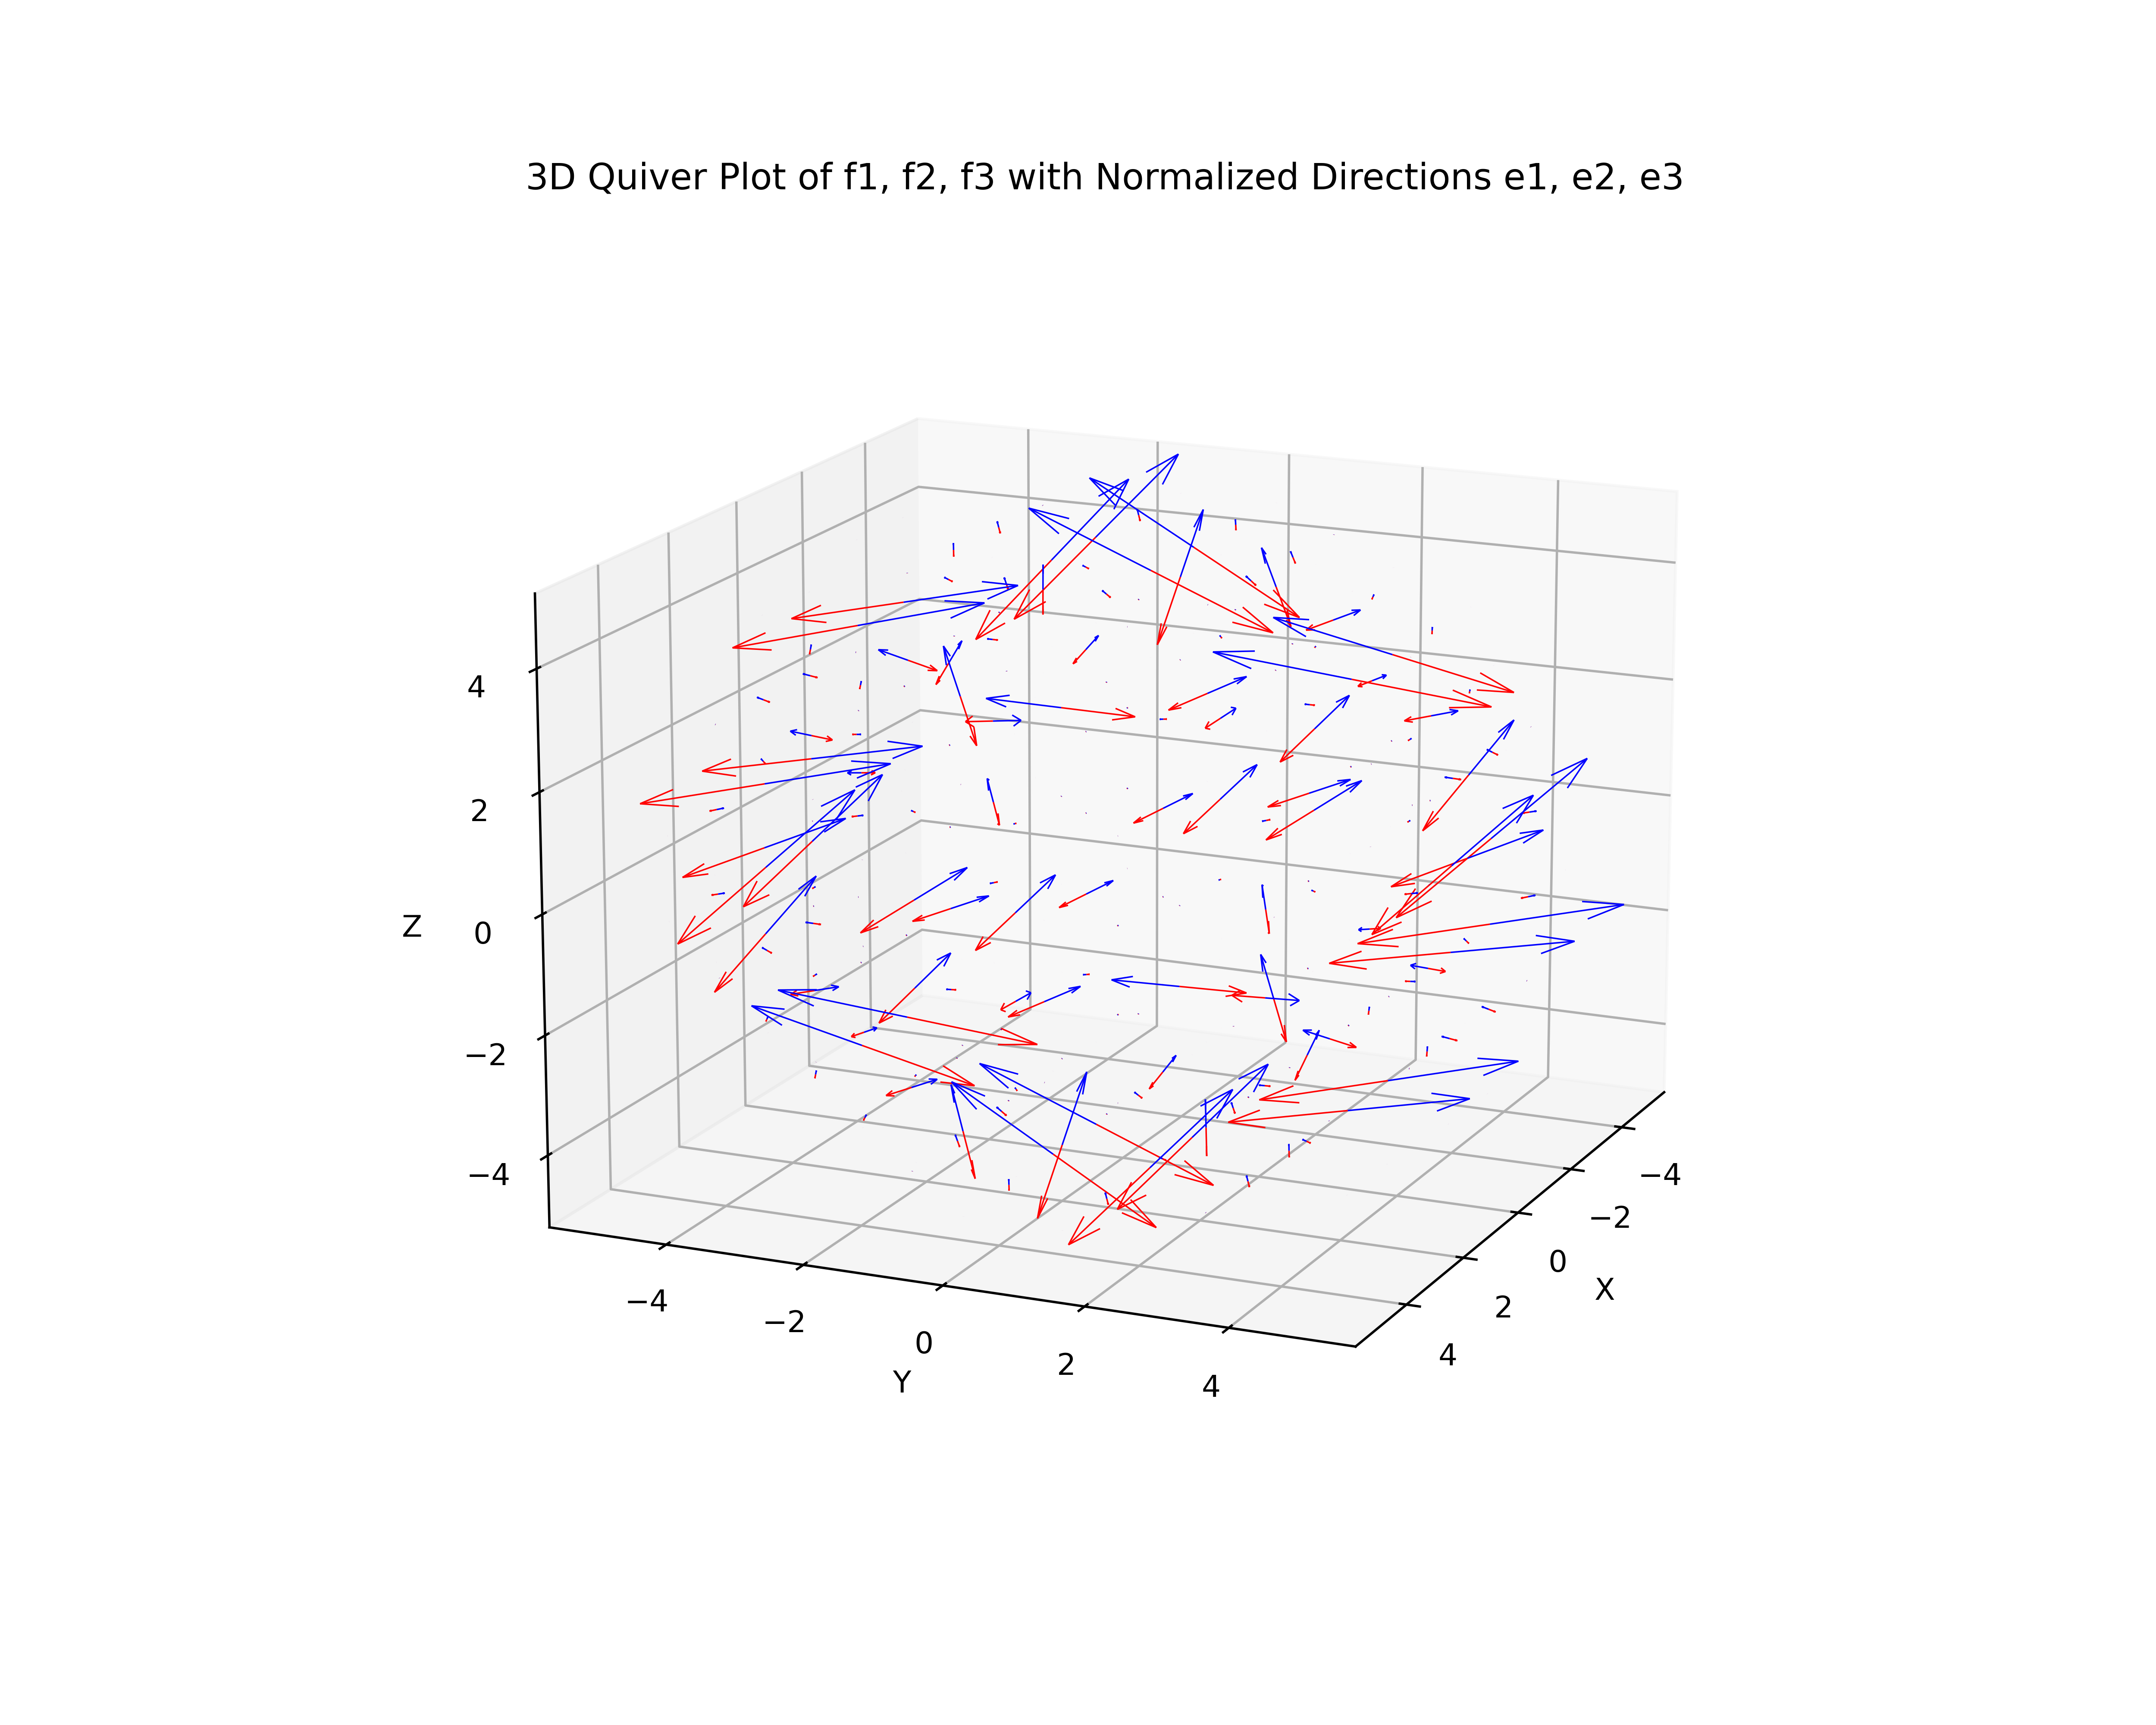

Reproduce this figure in Python.
import numpy as np
import matplotlib.pyplot as plt
from mpl_toolkits.mplot3d import Axes3D

def sech(x):
    return 1/np.cosh(x)
def coth(x):
    return 1/np.tanh(x)

def e_val1(x,y,z,R,S): # Negative E Val
    r = np.sqrt((z*z) + (y*y) + (x*x))

    sechPlus2 = sech(S*(r + R)) * sech(S*(r + R))
    sechMin2 = sech(S*(r - R)) * sech(S*(r - R))
    sechMinPlus = sechMin2 - sechPlus2
    sechMinPlusTanh = sechMin2*np.tanh(S*(r-R)) - sechPlus2*np.tanh(S*(r+R))

    DzDyB = -.5 * coth(R*S) * S * y * z * (sechMinPlus / (r**3) + (2 * S * sechMinPlusTanh / r**2))
    DyDyB = -.5 * coth(R*S) * S * (y * y * (sechMinPlus / (r**3) + (2 * S * sechMinPlusTanh / r**2)) + (S * -1 * sechMinPlus / r))
    DzDzB = -.5 * coth(R*S) * S * (z * z * (sechMinPlus / (r**3) + (2 * S * sechMinPlusTanh / r**2)) + (S * -1 * sechMinPlus / r))

    return -.5 * np.sqrt(np.abs((DzDyB*DzDyB) - DyDyB*DzDzB))

#E val 2 = - e val 1

# Direction functions
def e_vec1(x, y, z, R, S):
    r = np.sqrt((z*z) + (y*y) + (x*x))

    sechPlus2 = sech(S*(r + R)) * sech(S*(r + R))
    sechMin2 = sech(S*(r - R)) * sech(S*(r - R))
    sechMinPlus = sechMin2 - sechPlus2
    sechMinPlusTanh = sechMin2*np.tanh(S*(r-R)) - sechPlus2*np.tanh(S*(r+R))

    DzDyB = -.5 * coth(R*S) * S * y * z * (sechMinPlus / (r**3) + (2 * S * sechMinPlusTanh / r**2))
    DyDyB = -.5 * coth(R*S) * S * (y * y * (sechMinPlus / (r**3) + (2 * S * sechMinPlusTanh / r**2)) + (S * -1 * sechMinPlus / r))
    DzDzB = -.5 * coth(R*S) * S * (z * z * (sechMinPlus / (r**3) + (2 * S * sechMinPlusTanh / r**2)) + (S * -1 * sechMinPlus / r))
    DyDxB = -.5 * coth(R*S) * S * y * x * (sechMinPlus / (r**3) + (2 * S * sechMinPlusTanh / r**2))
    DzDxB = -.5 * coth(R*S) * S * x * z * (sechMinPlus / (r**3) + (2 * S * sechMinPlusTanh / r**2))

    v1 = (DyDxB * DzDzB + DzDxB * DzDyB - DzDxB * np.sqrt(np.abs(DzDyB * DzDyB - DyDyB*DzDzB))) / (DzDzB * np.sqrt(np.abs(DzDyB * DzDyB - DyDyB*DzDzB)))
    v2 = -DzDyB - np.sqrt(np.abs(DzDyB * DzDyB - DyDyB*DzDzB)) / DzDzB

    return -1 * v1, -1 * v2, 1

def e_vec2(x, y, z, R, S):
    r = np.sqrt((z*z) + (y*y) + (x*x))

    sechPlus2 = sech(S*(r + R)) * sech(S*(r + R))
    sechMin2 = sech(S*(r - R)) * sech(S*(r - R))
    sechMinPlus = sechMin2 - sechPlus2
    sechMinPlusTanh = sechMin2*np.tanh(S*(r-R)) - sechPlus2*np.tanh(S*(r+R))

    DzDyB = -.5 * coth(R*S) * S * y * z * (sechMinPlus / (r**3) + (2 * S * sechMinPlusTanh / r**2))
    DyDyB = -.5 * coth(R*S) * S * (y * y * (sechMinPlus / (r**3) + (2 * S * sechMinPlusTanh / r**2)) + (S * -1 * sechMinPlus / r))
    DzDzB = -.5 * coth(R*S) * S * (z * z * (sechMinPlus / (r**3) + (2 * S * sechMinPlusTanh / r**2)) + (S * -1 * sechMinPlus / r))
    DyDxB = -.5 * coth(R*S) * S * y * x * (sechMinPlus / (r**3) + (2 * S * sechMinPlusTanh / r**2))
    DzDxB = -.5 * coth(R*S) * S * x * z * (sechMinPlus / (r**3) + (2 * S * sechMinPlusTanh / r**2))

    v1 = (-1 * DyDxB * DzDzB - DzDxB * DzDyB - DzDxB * np.sqrt(np.abs(DzDyB * DzDyB - DyDyB*DzDzB))) / (DzDzB * np.sqrt(np.abs(DzDyB * DzDyB - DyDyB*DzDzB)))
    v2 = -DzDyB + np.sqrt(np.abs(DzDyB * DzDyB - DyDyB*DzDzB)) / DzDzB

    return -1 * v1, -1 * v2, 1

N=8
# Define the grid for x, y, z
x = np.linspace(-5, 5, N)
y = np.linspace(-5, 5, N)
z = np.linspace(-5, 5, N)
X, Y, Z = np.meshgrid(x, y, z)
R = 5  # Example value for R
S = 5  # Example value for S

factor = 10
# Compute the magnitudes and directions
F1 = e_val1(X, Y, Z, R, S) * factor
F2 = -1 * e_val1(X, Y, Z, R, S) * factor

E1_x, E1_y, E1_z = e_vec1(X, Y, Z, R, S)
E2_x, E2_y, E2_z = e_vec1(X, Y, Z, R, S)

# Normalize direction vectors (e1, e2, e3)
magnitude_e1 = np.sqrt(E1_x**2 + E1_y**2 + E1_z**2)
E1_x, E1_y, E1_z = E1_x / magnitude_e1, E1_y / magnitude_e1, E1_z / magnitude_e1

magnitude_e2 = np.sqrt(E2_x**2 + E2_y**2 + E2_z**2)
E2_x, E2_y, E2_z = E2_x / magnitude_e2, E2_y / magnitude_e2, E2_z / magnitude_e2

# Scale the direction vectors by the magnitudes (f1, f2, f3)
E1_x *= F1
E1_y *= F1
E1_z *= F1

E2_x *= F2
E2_y *= F2
E2_z *= F2

# Create the 3D quiver plot
fig = plt.figure(figsize=(10, 8))
ax = fig.add_subplot(111, projection='3d')

# Plot each quiver (arrow) for the three components of direction vectors (E1, E2, E3)
ax.quiver(X, Y, Z, E1_x, E1_y, E1_z, length=0.1, color='r', linewidth=0.5)
ax.quiver(X, Y, Z, E2_x, E2_y, E2_z, length=0.1, color='b', linewidth=0.5)

# Labels and title
ax.set_xlabel('X')
ax.set_ylabel('Y')
ax.set_zlabel('Z')
ax.set_title('3D Quiver Plot of f1, f2, f3 with Normalized Directions e1, e2, e3')

plt.show()

fig.savefig('warpDriveBQuiver.png', dpi = 500)
